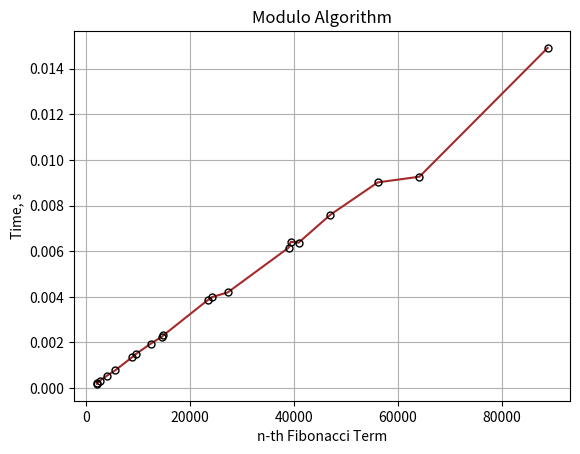

Python code for this plot:
import time
import matplotlib.pyplot as plt

def fibonacci(n, m = 10 ** 300 + 7):
  if n <= 1:
    return n
  a, b = 0, 1
  for _ in range(2, n + 1):
    c = (a + b) % m
    a, b = b, c
  return b

def get_time_fibonum(num):
  start = time.perf_counter()
  fibonacci(num)
  end = time.perf_counter()
  return end - start
 
if __name__ == "__main__":
  values = [2006, 2026, 2546, 3998, 5568, 8768, 9577, 12409, 14557, 14827, 23497, 24253, 27233,
            38982, 39359, 40879, 47018, 56137, 64163, 88847]
  time_arr = []
  
  for i in values:
    time_arr.append(get_time_fibonum(i))
    
  for i in range(len(values)):
    print(values[i], '->', time_arr[i])
  
  plt.plot(values, time_arr,  color = 'Brown', marker = 'o', markersize = 5, 
          markeredgecolor = 'black', markerfacecolor = 'none')
  plt.xlabel('n-th Fibonacci Term')
  plt.ylabel('Time, s')
  plt.title('Modulo Algorithm')
  plt.grid(True)
  plt.show()
  